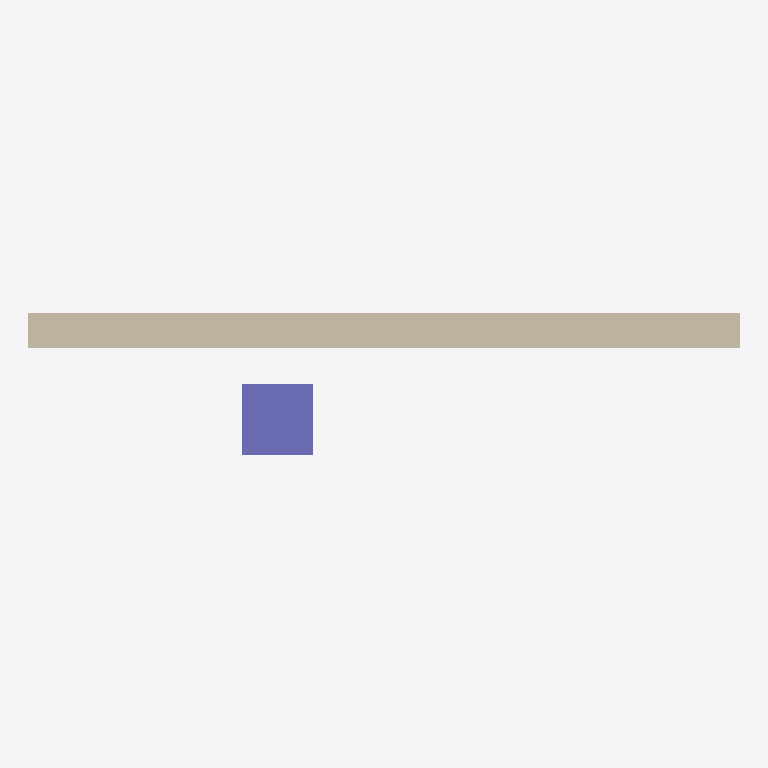
Plan cut of the same IFC building model at storey 'Level 1' (level 0.00 m, cut at 1.40 m), seen from above with north up, elements coloured by IFC class: 1 wall (beige), 1 column (violet). Cut surfaces are drawn darker.
Extent 4.0 m × 0.8 m × 3.0 m (x, y, z). Storeys (1): Level 1 at 0.00 m. Elements (2): 1 IfcColumn, 1 IfcWall.

HEADER;
FILE_DESCRIPTION(('ViewDefinition [CoordinationView]'),'2;1');
FILE_NAME('demo.ifc','2026-10-21T17:39:00',(''),(''),'','','');
FILE_SCHEMA(('IFC2X3'));
ENDSEC;
DATA;
#17=IFCPROJECT('0JF3i1YxH4sA8n00000001',#5,'Sample project',$,$,$,$,(#16),#10);
#19=IFCSITE('0JF3i1YxH4sA8n00000002',#5,'Site',$,$,#18,$,$,.ELEMENT.,$,$,$,$,$);
#22=IFCBUILDING('0JF3i1YxH4sA8n00000004',#5,'Building',$,$,#21,$,$,.ELEMENT.,$,$,$);
#25=IFCBUILDINGSTOREY('0JF3i1YxH4sA8n00000006',#5,'Level 1',$,$,#24,$,$,.ELEMENT.,0.0);
#38=IFCWALL('0JF3i1YxH4sA8n00000008',#5,'Wall',$,$,#28,#37,$);
#52=IFCCOLUMN('0JF3i1YxH4sA8n0000000A',#5,'Column',$,$,#42,#51,$);
ENDSEC;
